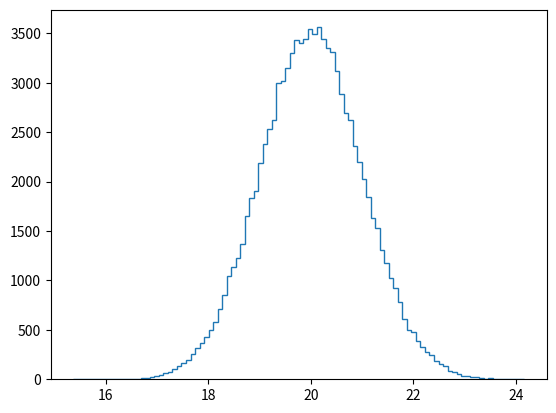

Recreate this plot in Python. (Note: this script raises an exception after producing the figure.)
import matplotlib.pyplot as plt
import numpy as np
# Compute ECDF
def ecdf(data):
    """Compute ECDF for a one-dimensional array of measurements."""

    # Number of data points: n
    n = len(data)

    # x-data for the ECDF: x
    x = np.sort(data)

    # y-data for the ECDF: y
    y = np.arange(1, n+1) / n

    return x, y


#### NORMAL PDF
# Draw 100000 samples from Normal distribution with stds of interest: samples_std1, samples_std3, samples_std10
samples_std1 = np.random.normal(20, 1, 100000)
samples_std3 = np.random.normal(20, 3, 100000)
samples_std10 = np.random.normal(20, 10, 100000)

# Make histograms
plt.hist(samples_std1, bins = 100, normed=True, histtype="step")
plt.hist(samples_std3, bins = 100, normed=True, histtype="step")
plt.hist(samples_std10, bins = 100, normed=True, histtype="step")

# Make a legend, set limits and show plot
_ = plt.legend(('std = 1', 'std = 3', 'std = 10'))
plt.ylim(-0.01, 0.42)
plt.show()


#### NORMAL CDF
# Generate CDFs
x_std1, y_std1 = ecdf(samples_std1)
x_std3, y_std3 = ecdf(samples_std3)
x_std10, y_std10 = ecdf(samples_std10)

# Plot CDFs
plt.plot(x_std1, y_std1, marker = ".", linestyle = "none")
plt.plot(x_std3, y_std3, marker = ".", linestyle = "none")
plt.plot(x_std10, y_std10, marker = ".", linestyle = "none")
# Make 2% margin
plt.margins(0.02)

# Make a legend and show the plot
_ = plt.legend(('std = 1', 'std = 3', 'std = 10'), loc='lower right')
plt.show()


#### CHECK NORMAL DISTRIBUTION OF DATA
# The winning time (seconds)
belmont_no_outliers = [148.51, 146.65, 148.52, 150.7 , 150.42, 150.88, 151.57, 147.54,
       149.65, 148.74, 147.86, 148.75, 147.5 , 148.26, 149.71, 146.56,
       151.19, 147.88, 149.16, 148.82, 148.96, 152.02, 146.82, 149.97,
       146.13, 148.1 , 147.2 , 146.  , 146.4 , 148.2 , 149.8 , 147.  ,
       147.2 , 147.8 , 148.2 , 149.  , 149.8 , 148.6 , 146.8 , 149.6 ,
       149.  , 148.2 , 149.2 , 148.  , 150.4 , 148.8 , 147.2 , 148.8 ,
       149.6 , 148.4 , 148.4 , 150.2 , 148.8 , 149.2 , 149.2 , 148.4 ,
       150.2 , 146.6 , 149.8 , 149.  , 150.8 , 148.6 , 150.2 , 149.  ,
       148.6 , 150.2 , 148.2 , 149.4 , 150.8 , 150.2 , 152.2 , 148.2 ,
       149.2 , 151.  , 149.6 , 149.6 , 149.4 , 148.6 , 150.  , 150.6 ,
       149.2 , 152.6 , 152.8 , 149.6 , 151.6 , 152.8 , 153.2 , 152.4 ,
       152.2 ]

# Compute mean and standard deviation: mu, sigma
mu = np.mean(belmont_no_outliers)
sigma = np.std(belmont_no_outliers)

# Sample out of a normal distribution with this mu and sigma: samples
samples = np.random.normal(mu, sigma, 10000)

# Get the CDF of the samples and of the data
x_theor, y_theor = ecdf(samples)
x, y = ecdf(belmont_no_outliers)

# Plot the CDFs and show the plot
_ = plt.plot(x_theor, y_theor)
_ = plt.plot(x, y, marker='.', linestyle='none')
plt.margins(0.02)
_ = plt.xlabel('Belmont winning time (sec.)')
_ = plt.ylabel('CDF')
plt.show()

# Compute the fraction that are faster than 144 seconds: prob
prob = np.sum(samples <= 144)/len(samples)

# Print the result
print('Probability of besting Secretariat:', prob)
